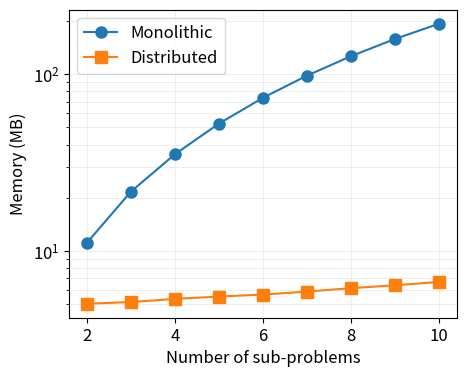

Reproduce this figure in Python.
import numpy as np
import matplotlib.pyplot as plt



copies = np.array([2, 3, 4, 5, 6, 7, 8, 9, 10])

# monolithic_memory_csdl = np.array([53.302, 73.99, 100.646, 132.946, 170.566, 213.768, 262.973, 318.20, 377.307])
monolithic_memory_jax = np.array([11.063, 21.581, 35.208, 52.54, 73.571, 98.296, 126.656, 158.705, 193.573])

distributed_memory = np.array([5.006, 5.116, 5.33, 5.497, 5.641, 5.864, 6.134, 6.368, 6.657])




plt.figure(figsize=(5, 4))
plt.rcParams.update({'font.size': 12})

plt.plot(copies, monolithic_memory_jax, label='Monolithic', marker='o', markersize=8)
plt.plot(copies, distributed_memory, label='Distributed', marker='s', markersize=8)
plt.xlabel('Number of sub-problems')
plt.ylabel('Memory (MB)')
plt.legend()
plt.yscale('log')

plt.grid(True, which="both", linestyle='-', linewidth=0.5, alpha=0.3)

plt.savefig('memory.png', dpi=300, transparent=True, bbox_inches='tight')
plt.show()